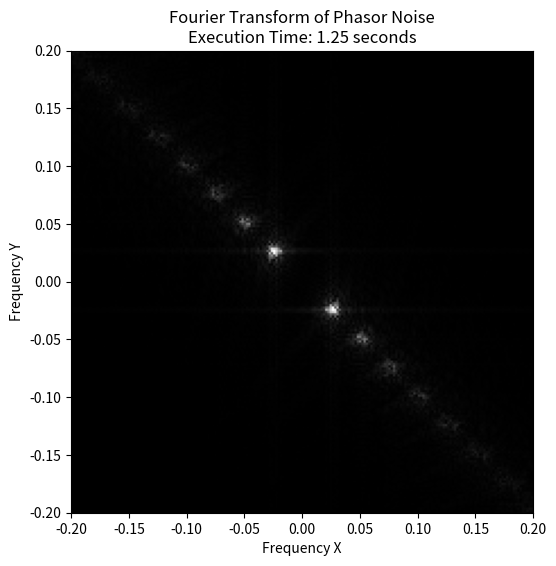

Reproduce this figure in Python.
import numpy as np
import matplotlib.pyplot as plt
from numpy.random import default_rng
from numpy.fft import fft2, fftshift
import time

#--------------------------------------------------- Paramètres ---------------------------------------------------#

SEED = 42 # Seed pour la génération de nombres aléatoires
PI = np.pi # Valeur de PI
PERIOD = 0.7 # Période des noyaux gaussiens
FREQUENCY = 1 / PERIOD * 2 * PI # Fréquence des noyaux gaussiens
RESOLUTION = 1024 # Résolution de l'image
MAGNITUDE = 1 # Amplitude des noyaux gaussiens (à demander explication)
BANDWITH = 2 # Taille des noyaux gaussiens
GRID_SIZE = (5, 5)  # Dimensions de la grille

ORIENTATION = -PI / 4 # Orientation des noyaux gaussiens
NB_KERNELS = 25 # Nombre de noyaux gaussiens

rng = default_rng(SEED)

#--------------------------------------------------- Paramètres ---------------------------------------------------#

def stratified_sampling(grid_size, x_range, y_range):
    """
    Génère des points aléatoires (de manière stratifiée) dans une grille 2D.
    Retourne une liste de points (x, y) générés aléatoirement dans la grille donnée par l'utilisateur.
    """
    num_x_cells, num_y_cells = grid_size
    x_min, x_max = x_range
    y_min, y_max = y_range
    x_step = (x_max - x_min) / num_x_cells
    y_step = (y_max - y_min) / num_y_cells
    samples = []
    for i in range(num_x_cells):
        for j in range(num_y_cells):
            x_sample = rng.uniform(x_min + i * x_step, x_min + (i + 1) * x_step)
            y_sample = rng.uniform(y_min + j * y_step, y_min + (j + 1) * y_step)
            samples.append((x_sample, y_sample))
    return samples

def phasor_kernel(x, y, x0, y0, orientation, magnitude=MAGNITUDE, width=BANDWITH):
    """
    Permet de générer un noyau de phasor.
    """
    gauss = magnitude * np.exp(-PI * width**2 * ((x - x0)**2 + (y - y0)**2))
    phase = 2 * PI * FREQUENCY * ((x - x0) * np.cos(orientation) + (y - y0) * np.sin(orientation))
    return gauss * np.exp(1j * phase)

def phasor_noise(x, y, positions):
    """
    Permet de générer un bruit de phasor
    """
    x = np.linspace(-1, 1, RESOLUTION)
    y = np.linspace(-1, 1, RESOLUTION)
    X, Y = np.meshgrid(x, y)
    positions = stratified_sampling(GRID_SIZE, (-1, 1), (-1, 1))
    phasor_field = np.zeros((RESOLUTION, RESOLUTION), dtype=np.complex128)
    for i in range(NB_KERNELS):
        x0, y0 = positions[i]
        phasor_field += phasor_kernel(X, Y, x0, y0, ORIENTATION)
    phase_noise = np.angle(phasor_field)
    return phase_noise

def show_phasor_noise():
    """
    Affiche le bruit de phasor généré.
    """
    start_time = time.time()
    noise = phasor_noise(RESOLUTION, RESOLUTION, GRID_SIZE)
    end_time = time.time()
    execution_time = end_time - start_time

    plt.figure(figsize=(6, 6))
    plt.imshow(noise, extent=(-1, 1, -1, 1), cmap='gray', origin='lower')
    plt.title(f"Phasor Noise avec {NB_KERNELS} noyaux\nExecution Time: {execution_time:.2f} seconds")
    plt.show()

def show_phasor_noise_fft():
    """
    Affiche la transformée de Fourier du bruit de phasor généré.
    """
    start_time = time.time()
    x = np.linspace(-1, 1, RESOLUTION)
    y = np.linspace(-1, 1, RESOLUTION)
    noise = phasor_noise(RESOLUTION, RESOLUTION, GRID_SIZE)
    noise_fft = fftshift(fft2(noise))
    end_time = time.time()
    execution_time = end_time - start_time

    plt.imshow(np.abs(noise_fft), extent=(-1, 1, -1, 1), cmap='gray', origin='lower')
    plt.title(f"Fourier Transform of Phasor Noise\nExecution Time: {execution_time:.2f} seconds")
    plt.xlabel("Frequency X")
    plt.ylabel("Frequency Y")
    plt.xlim(-0.2, 0.2)
    plt.ylim(-0.2, 0.2)
    plt.show()

if __name__ == "__main__":
    show_phasor_noise()
    show_phasor_noise_fft()